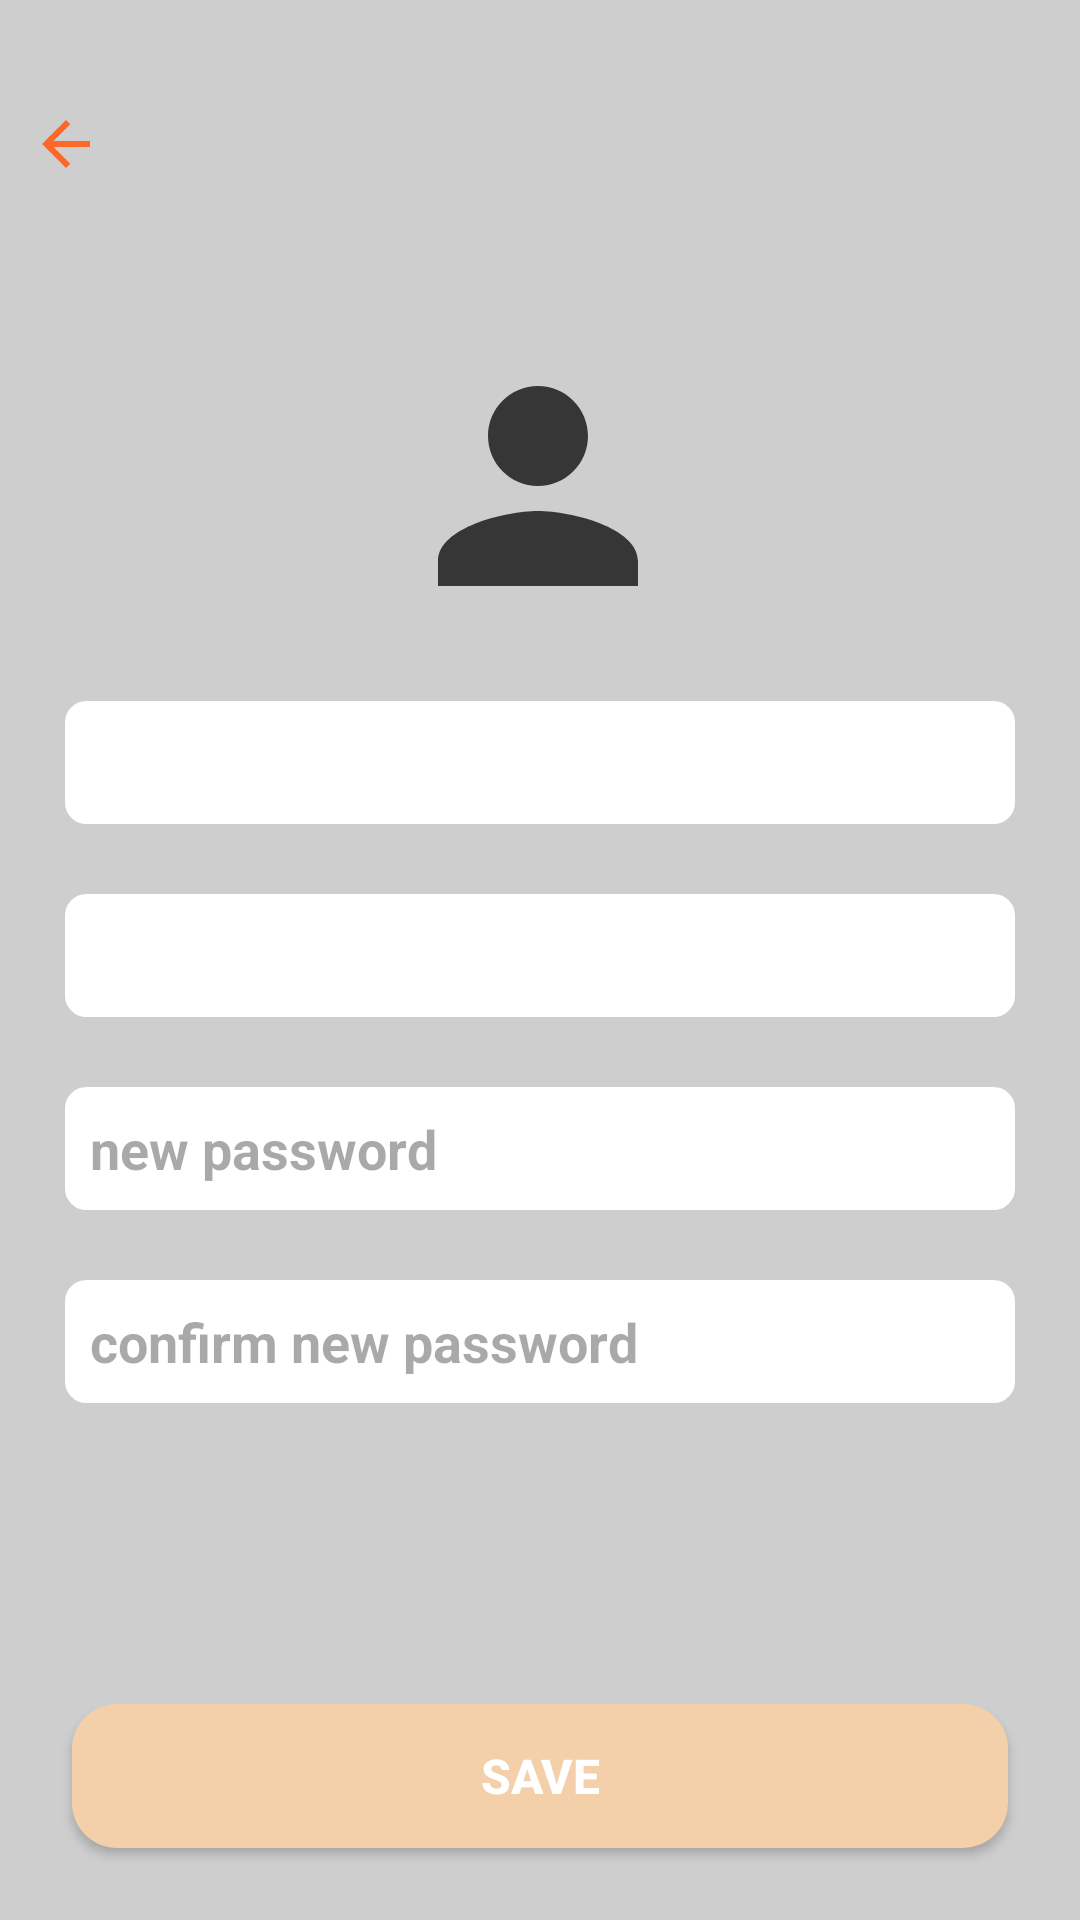

Reconstruct the res/layout file that produces this screen, plus the resources it refers to.
<!-- AndroidManifest.xml: application theme Theme.ShopApp -->
<!-- res/layout/fragment_edit_profile.xml -->
<?xml version="1.0" encoding="utf-8"?>
<layout xmlns:android="http://schemas.android.com/apk/res/android"
    xmlns:app="http://schemas.android.com/apk/res-auto"
    xmlns:tools="http://schemas.android.com/tools">

    <data>

        <variable
            name="profileToolbarHeader"
            type="String" />

        <variable
            name="editprofileFragment"
            type="com.rubabe.shopapp.ui.fragment.EditProfileFragment" />

        <variable
            name="userName"
            type="com.rubabe.shopapp.data.model.UserModel" />

        <variable
            name="userEmail"
            type="com.rubabe.shopapp.data.model.UserModel" />
    </data>

    <androidx.constraintlayout.widget.ConstraintLayout
        android:layout_width="match_parent"
        android:layout_height="match_parent"
        android:background="@color/gray"
        tools:context=".ui.fragment.EditProfileFragment">

        <ImageView
            android:id="@+id/back"
            android:layout_width="wrap_content"
            android:layout_height="wrap_content"
            android:src="@drawable/back_icon"
            android:layout_margin="10dp"
            app:layout_constraintBottom_toBottomOf="@+id/profileToolbar"
            app:layout_constraintStart_toStartOf="parent"
            app:layout_constraintTop_toTopOf="@+id/profileToolbar" />


        <androidx.appcompat.widget.Toolbar
            android:id="@+id/profileToolbar"
            android:layout_width="0dp"
            android:layout_height="wrap_content"
            android:layout_marginTop="@dimen/dp_16"
            android:src="@drawable/back_icon"
            android:textAlignment="center"
            app:layout_constraintEnd_toEndOf="parent"
            app:layout_constraintHorizontal_bias="1.0"

            app:layout_constraintStart_toEndOf="@+id/back"
            app:layout_constraintTop_toTopOf="parent"
            app:title="@{profileToolbarHeader}"
            app:titleTextColor="@color/main_green" />

        <androidx.constraintlayout.widget.ConstraintLayout
            android:layout_width="match_parent"
            android:layout_height="0dp"
            android:layout_marginTop="32dp"
            android:background="@drawable/profile_bg_frame"
            app:layout_constraintBottom_toBottomOf="parent"
            app:layout_constraintEnd_toEndOf="parent"
            app:layout_constraintStart_toStartOf="parent"
            app:layout_constraintTop_toBottomOf="@+id/profileToolbar">

            <ImageView
                android:id="@+id/imageView6"
                android:layout_width="@dimen/dp_100"
                android:layout_height="@dimen/dp_100"
                android:src="@drawable/profile_bottom_selected"
                app:layout_constraintEnd_toEndOf="parent"
                app:layout_constraintHorizontal_bias="0.498"
                app:layout_constraintStart_toStartOf="parent"
                app:layout_constraintTop_toTopOf="parent" />

            <TextView
                android:id="@+id/usernameTV"
                android:layout_width="match_parent"
                android:layout_height="wrap_content"
                android:layout_marginTop="24dp"
                android:hint="@{userName.userName}"
                android:textColor="@color/main_green"
                android:textSize="@dimen/sp_18"
                android:textStyle="bold"
                android:background="@drawable/edit_text_background"
                android:padding="10dp"
                android:layout_margin="20dp"
                app:layout_constraintEnd_toEndOf="parent"
                app:layout_constraintStart_toStartOf="parent"
                app:layout_constraintTop_toBottomOf="@+id/imageView6" />

            <TextView
                android:id="@+id/emailTV"
                android:layout_width="match_parent"
                android:layout_height="wrap_content"
                android:layout_marginTop="24dp"
                android:hint="@{userName.userEmail}"
                android:textColor="@color/main_green"
                android:textSize="@dimen/sp_18"
                android:textStyle="bold"
                android:background="@drawable/edit_text_background"
                android:padding="10dp"
                android:layout_margin="20dp"
                app:layout_constraintEnd_toEndOf="parent"
                app:layout_constraintStart_toStartOf="parent"
                app:layout_constraintTop_toBottomOf="@+id/usernameTV" />


            <EditText
                android:id="@+id/newPassword"
                android:layout_width="match_parent"
                android:layout_height="wrap_content"
                android:layout_marginTop="24dp"
                android:hint="new password"
                android:textColor="@color/main_green"
                android:textSize="@dimen/sp_18"
                android:textStyle="bold"
                android:background="@drawable/edit_text_background"
                android:padding="10dp"
                android:layout_margin="20dp"
                app:layout_constraintEnd_toEndOf="parent"
                app:layout_constraintStart_toStartOf="parent"
                app:layout_constraintTop_toBottomOf="@+id/emailTV" />

            <EditText
                android:layout_width="match_parent"
                android:layout_height="wrap_content"
                android:layout_marginTop="24dp"
                android:hint="confirm new password"
                android:textColor="@color/main_green"
                android:textSize="@dimen/sp_18"
                android:textStyle="bold"
                android:background="@drawable/edit_text_background"
                android:padding="10dp"
                android:layout_margin="20dp"
                app:layout_constraintEnd_toEndOf="parent"
                app:layout_constraintStart_toStartOf="parent"
                app:layout_constraintTop_toBottomOf="@+id/newPassword" />


            <androidx.appcompat.widget.AppCompatButton
                android:id="@+id/button"
                android:layout_width="match_parent"
                android:layout_height="wrap_content"
                android:layout_marginStart="24dp"
                android:layout_marginEnd="24dp"
                android:layout_marginBottom="24dp"
                android:background="@drawable/custom_button"
                android:text="Save"
                android:textColor="@color/white"
                android:textSize="16sp"
                android:textStyle="bold"
                app:layout_constraintBottom_toBottomOf="parent"
                app:layout_constraintEnd_toEndOf="parent"
                app:layout_constraintHorizontal_bias="0.498"
                app:layout_constraintStart_toStartOf="parent" />


        </androidx.constraintlayout.widget.ConstraintLayout>

    </androidx.constraintlayout.widget.ConstraintLayout>
</layout>
<!-- resources referenced by this layout -->
<resources>
  <color name="gray">#CFCECE</color>
  <color name="main_green">#FC6828</color>
  <color name="white">#FFFFFFFF</color>
  <dimen name="dp_100">100dp</dimen>
  <dimen name="dp_16">16dp</dimen>
  <dimen name="sp_18">18sp</dimen>
  <!-- drawable back_icon (drawable) -->
  <vector android:autoMirrored="true" android:height="24dp"
      android:tint="#FC6828" android:viewportHeight="24"
      android:viewportWidth="24" android:width="24dp" xmlns:android="http://schemas.android.com/apk/res/android">
      <path android:fillColor="@android:color/white" android:pathData="M20,11H7.83l5.59,-5.59L12,4l-8,8 8,8 1.41,-1.41L7.83,13H20v-2z"/>
  </vector>
  <!-- drawable custom_button (drawable) -->
  <?xml version="1.0" encoding="utf-8"?>
  <shape
      android:shape="rectangle"
      xmlns:android="http://schemas.android.com/apk/res/android">
  
      <corners
          android:radius="15dp"/>
  
      <solid
          android:color="#F3CFAA"
          />
  
  </shape>
  <!-- drawable edit_text_background (drawable) -->
  <?xml version="1.0" encoding="utf-8"?>
  <selector xmlns:android="http://schemas.android.com/apk/res/android">
      <item>
          <shape android:shape="rectangle">
              <corners android:radius="8dp" />
              <solid android:color="@color/white" />
              <stroke android:width="1.5dp"
                  android:color="@color/gray"/>
          </shape>
      </item>
  </selector>
  <!-- drawable profile_bottom_selected (drawable) -->
  <vector android:height="24dp" android:tint="#373637"
      android:viewportHeight="24" android:viewportWidth="24"
      android:width="24dp" xmlns:android="http://schemas.android.com/apk/res/android">
      <path android:fillColor="@android:color/white" android:pathData="M12,12c2.21,0 4,-1.79 4,-4s-1.79,-4 -4,-4 -4,1.79 -4,4 1.79,4 4,4zM12,14c-2.67,0 -8,1.34 -8,4v2h16v-2c0,-2.66 -5.33,-4 -8,-4z"/>
  </vector>
  <style name="Theme.ShopApp" parent="Base.Theme.ShopApp" />
  <color name="md_theme_light_onPrimary">#FFFFFF</color>
  <color name="md_theme_light_primaryContainer">#0070FF</color>
  <color name="md_theme_light_onPrimaryContainer">#FFFFFFFF</color>
  <color name="md_theme_light_secondary">#0070FF</color>
  <color name="md_theme_light_onSecondary">#0070FF</color>
  <color name="md_theme_light_secondaryContainer">#D8E7CC</color>
  <color name="md_theme_light_onSecondaryContainer">#131F0E</color>
  <color name="md_theme_light_tertiary">#386667</color>
  <color name="md_theme_light_onTertiary">#FFFFFF</color>
  <color name="md_theme_light_tertiaryContainer">#BCEBED</color>
  <color name="md_theme_light_onTertiaryContainer">#002021</color>
  <color name="md_theme_light_error">#BA1A1A</color>
  <color name="md_theme_light_errorContainer">#FFDAD6</color>
  <color name="md_theme_light_onError">#FFFFFF</color>
  <color name="md_theme_light_onErrorContainer">#410002</color>
  <color name="md_theme_light_background">#FDFDF6</color>
  <color name="md_theme_light_onBackground">#1A1C18</color>
  <color name="md_theme_light_surface">#FDFDF6</color>
  <color name="md_theme_light_onSurface">#1A1C18</color>
  <color name="md_theme_light_surfaceVariant">#DFE4D7</color>
  <color name="md_theme_light_onSurfaceVariant">#43483F</color>
  <color name="md_theme_light_outline">#73796E</color>
  <color name="md_theme_light_inverseOnSurface">#F1F1EA</color>
  <color name="md_theme_light_inverseSurface">#2F312D</color>
  <color name="md_theme_light_inversePrimary">#87DB69</color>
</resources>
